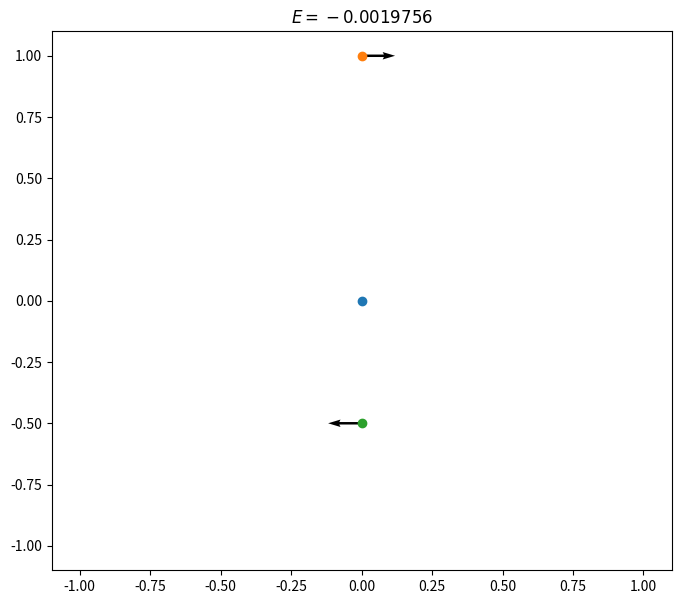

Python code for this plot:
from itertools import combinations
import numpy as np
import matplotlib.pyplot as plt
from matplotlib.animation import FuncAnimation

G = 8.9953e-6 # Adjusted for normalized units
steps = 4000
dt = 0.25
scale = 0.5

# Masses are measured in Earth masses
# Distances are measured in AU
# Time is measured in 86400s
# Near approximation to Earth-Sun system
# The data for each body is in the order [m, x, y, v_x, v_y]
bodies = np.array([
                np.array([100., 0., 0., 0., 0.]),
                np.array([1., 0., 1., 0.027, 0.]),
                np.array([1., 0., -0.5, -0.027, 0.])
            ])

bodies = np.concatenate(([bodies], np.zeros([steps - 1, *np.shape(bodies)])))

def mot_eq(b, t, i):
    m, p, v = b[0], b[1:3], b[3::]
    f = np.zeros([2])
    for j in range(len(bodies[t])):
        if j != i:
            f += (bodies[t][j][1:3] - p)*G*m*bodies[t][j][0]/np.linalg.norm(bodies[t][j][1:3] - p)**3
    return np.array([0., v[0], v[1], f[0]/m, f[1]/m])

def rk4(dt, f, v, t, i):
    k1 = dt*f(v, t, i)
    k2 = dt*f(v + k1/2, t, i)
    k3 = dt*f(v + k2/2, t, i)
    k4 = dt*f(v + k3, t, i)
    return v + (k1 + 2*k2 + 2*k3 + k4)/6

def anim(t, ax, bodies):
    ax.clear()
    ax.set_xlim(-1.1, 1.1)
    ax.set_ylim(-1.1, 1.1)
    ax.set_title(f"$E={Es[t]:.5}$")
    for body in bodies[t]:
        ax.plot(body[1], body[2], 'o')
        ax.quiver(body[1], body[2], body[3], body[4], scale = scale, width = 0.004)
    return

# def grav_force(b1, b2):
#     return (b2[1:3] - b1[1:3])*G*b1[0]/np.linalg.norm(b2[1:3] - b1[1:3])**3

def grav_energy(b1, b2):
    return -G*b1[0]*b2[0]/np.linalg.norm(b2[1:3] - b1[1:3])

for t in range(steps - 1):
    next = []
    for i in range(len(bodies[t])):
        next.append(rk4(dt, mot_eq, bodies[t][i], t, i))
    for i in range(len(bodies[t])):
        bodies[t + 1] = np.array(next)

Ks = np.array([np.sum([0.5*b[0]*np.linalg.norm(b[3::])**2 for b in frame]) for frame in bodies])
Vs = np.array([np.sum([grav_energy(b1, b2) for b1, b2 in combinations(frame, 2)]) for frame in bodies])
Es = Ks + Vs

# for (K, V, E) in zip(Ks, Vs, Es): print(K, V, E)

fig = plt.figure(figsize = (8, 7))
ax = fig.add_subplot(111, xlim = (-1.1, 1.1), ylim = (-1.1, 1.1), title = f"$E={Es[0]:.5}$")

for body in bodies[0]:
    ax.plot(body[1], body[2], 'o')
    ax.quiver(body[1], body[2], body[3], body[4], scale = scale, width = 0.004)

ani = FuncAnimation(fig, anim, frames = steps, repeat = True, fargs = (ax, bodies), interval = 50)

plt.show()